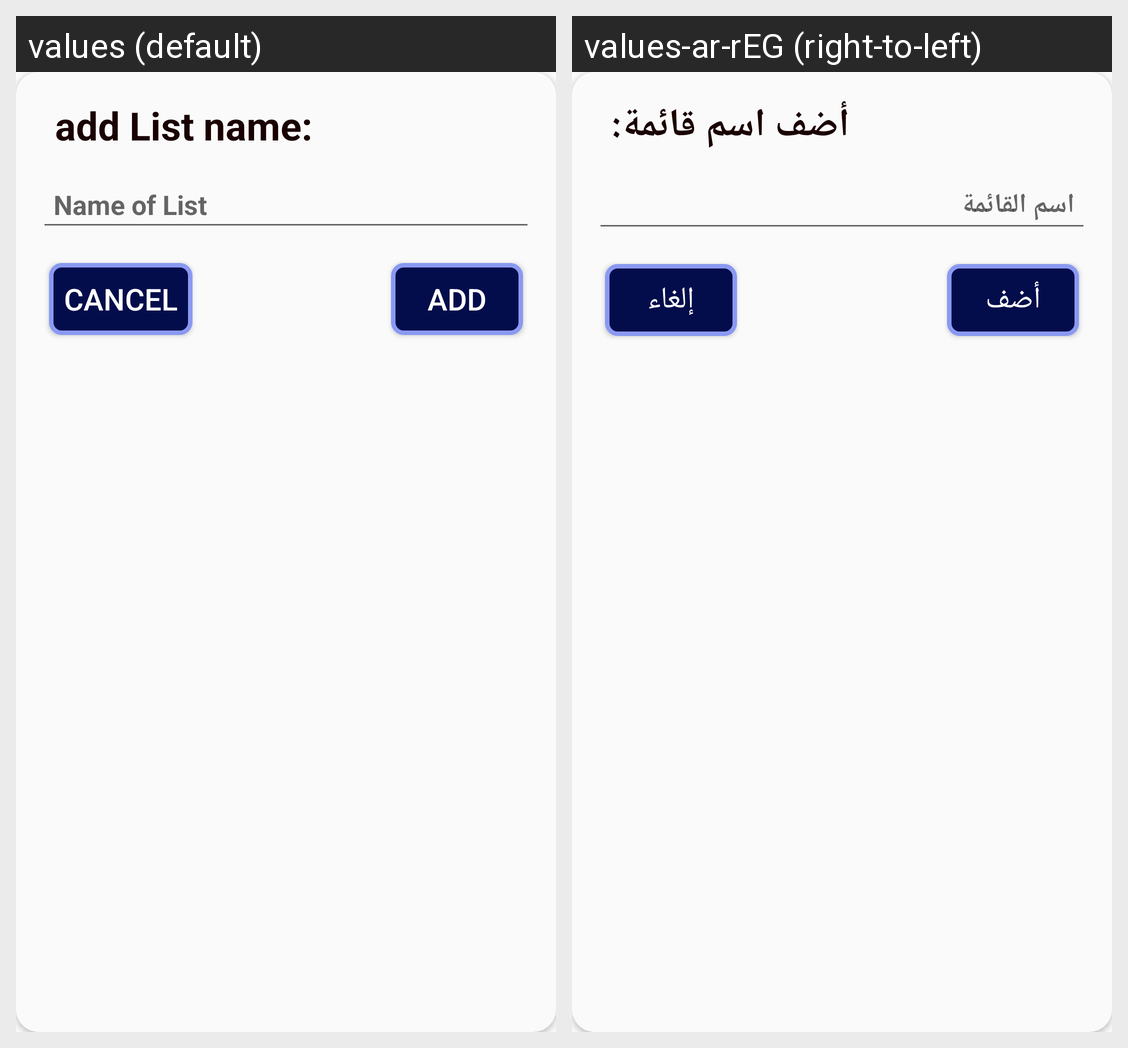

The Android screen above is rendered under two locales of the same app. Produce the string resources it draws, with the default and per-locale values.
Android screen res/layout/dialoggroup_add.xml rendered under 2 locales, left to right: values (default), values-ar-rEG (right-to-left). Device: Nexus 5 (rendered at 1080×1920; each locale shown at half size, 540×960, under a caption strip naming it); theme AppTheme.
Strings drawn on this screen, with the default value and each locale's value (text and hints the layout hard-codes, and strings that could not be matched under every locale, appear in the picture but are not listed):

addauthor
  values: add List name:
  values-ar-rEG: أضف اسم قائمة:

naGR
  values: Name of List
  values-ar-rEG: اسم القائمة

ad
  values: Add
  values-ar-rEG: أضف

can
  values: Cancel
  values-ar-rEG: إلغاء
